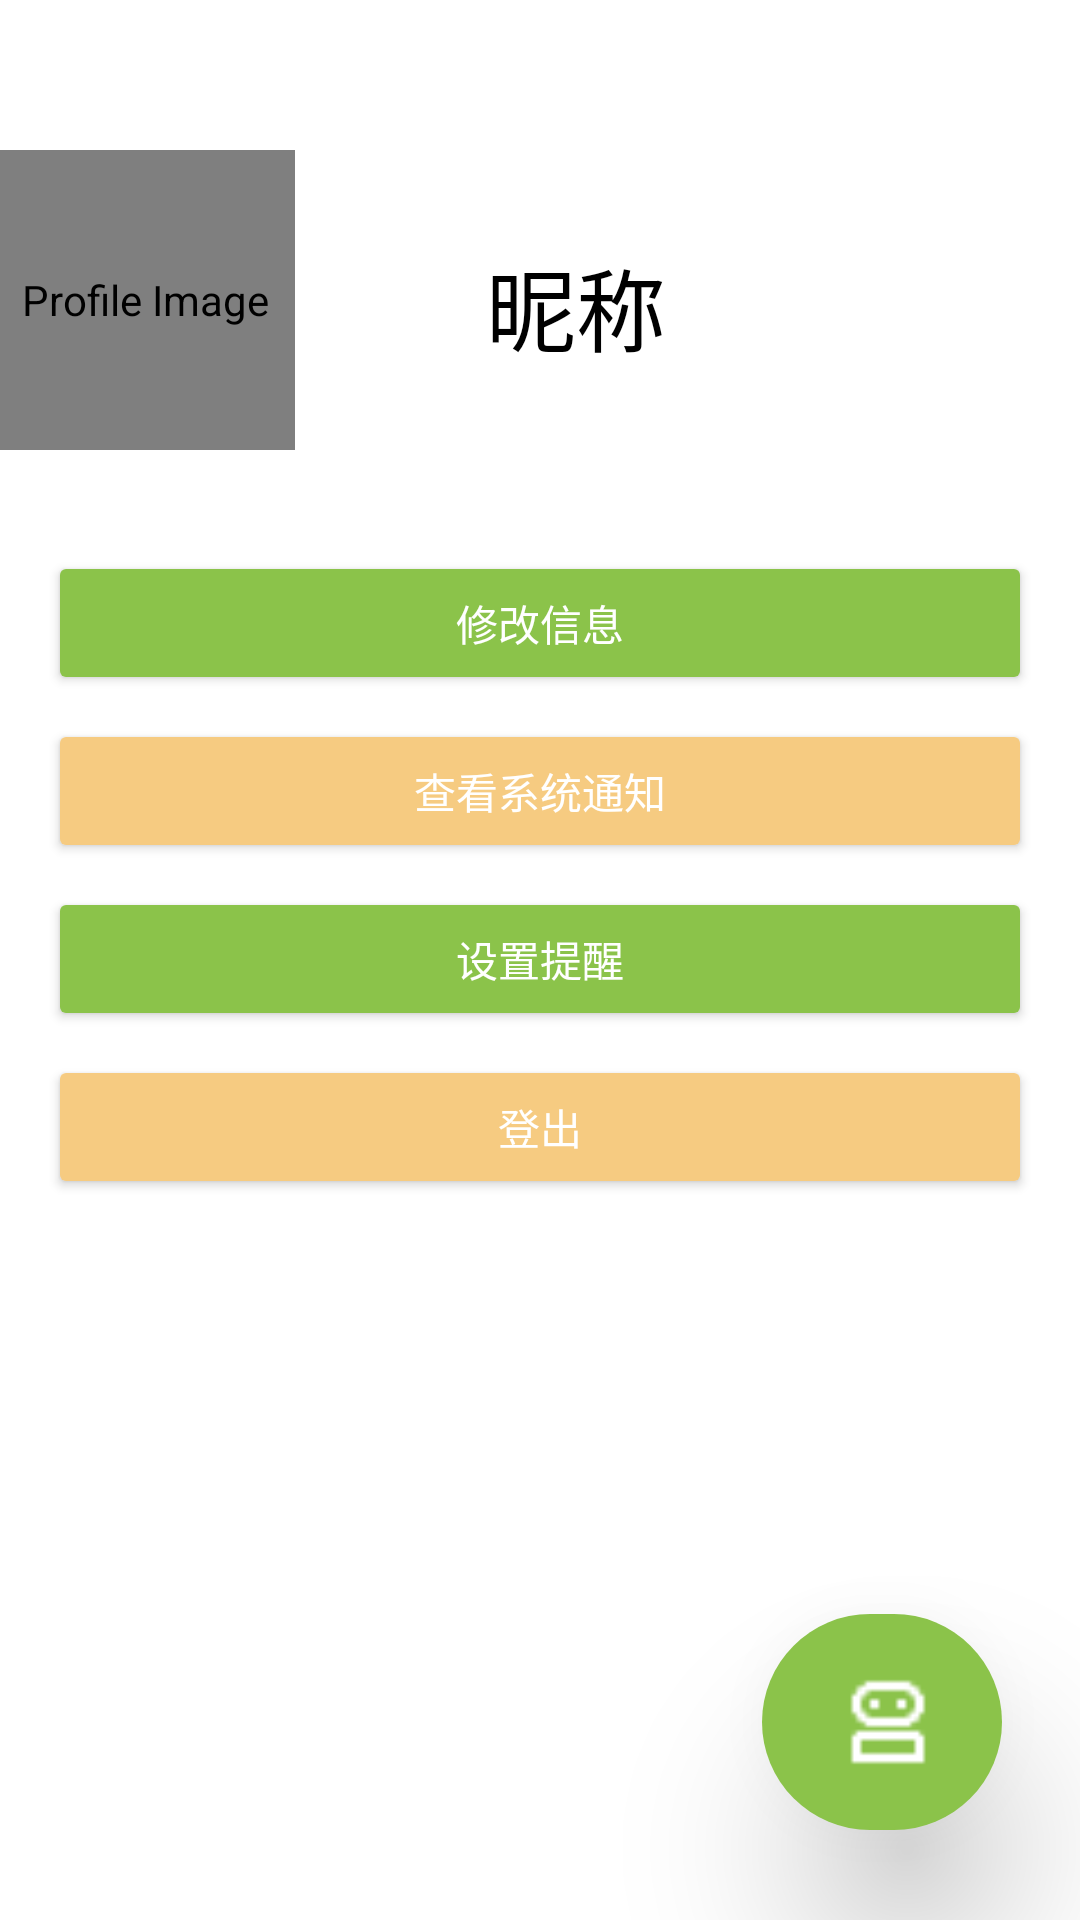

Layout XML and referenced resources for this Android screen:
<!-- AndroidManifest.xml: application theme Theme.Healthydiet -->
<!-- res/layout/fragment_profile.xml -->
<?xml version="1.0" encoding="utf-8"?>
<androidx.constraintlayout.widget.ConstraintLayout xmlns:android="http://schemas.android.com/apk/res/android"
    xmlns:app="http://schemas.android.com/apk/res-auto"
    android:layout_width="match_parent"
    android:layout_height="match_parent"
    android:background="@color/white">

    
    <de.hdodenhof.circleimageview.CircleImageView
        android:id="@+id/profileImageView"
        android:layout_width="100dp"
        android:layout_height="100dp"
        android:layout_marginStart="40dp"
        android:layout_marginTop="16dp"
        android:layout_marginEnd="64dp"
        android:contentDescription="Profile Image"
        android:src="@drawable/avater"
        app:civ_border_width="2dp"
    app:civ_border_color="#FFFFFF"
    app:layout_constraintBottom_toTopOf="@+id/buttonLayout"
    app:layout_constraintEnd_toStartOf="@+id/nicknameTextView"
    app:layout_constraintStart_toStartOf="parent"
    app:layout_constraintTop_toTopOf="parent"
    />


    
    <TextView
        android:id="@+id/nicknameTextView"
        android:layout_width="wrap_content"
        android:layout_height="wrap_content"
        android:layout_marginTop="80dp"
        android:layout_marginEnd="180dp"
        android:fontFamily="sans-serif"
        android:text="昵称"
        android:textAppearance="@style/TextAppearance.AppCompat.Large"
        android:textColor="#000000"
        android:textSize="30sp"
        app:layout_constraintEnd_toEndOf="parent"
        app:layout_constraintStart_toEndOf="@id/profileImageView"
        app:layout_constraintTop_toTopOf="parent" />


    
    <LinearLayout
        android:id="@+id/buttonLayout"
        android:layout_width="0dp"
        android:layout_height="wrap_content"
        android:layout_marginStart="16dp"
        android:layout_marginTop="60dp"
        android:layout_marginEnd="16dp"
        android:orientation="vertical"

        app:layout_constraintEnd_toEndOf="parent"
        app:layout_constraintStart_toStartOf="parent"
        app:layout_constraintTop_toBottomOf="@id/nicknameTextView">

        
        <Button
            android:id="@+id/editProfileButton"
            android:layout_width="match_parent"
            android:layout_height="wrap_content"
            android:layout_marginBottom="8dp"
            android:backgroundTint="#8BC34A"
            android:text="修改信息"
            android:textAllCaps="false"
            android:textColor="#FFFFFF" />

        <Button
            android:id="@+id/notificationButton"
            android:layout_width="match_parent"
            android:layout_height="wrap_content"
            android:layout_marginBottom="8dp"
            android:backgroundTint="#F6CB81"
            android:text="查看系统通知"
            android:textAllCaps="false"
            android:textColor="#FFFFFF" />

        <Button
            android:id="@+id/reminderSettingsButton"
            android:layout_width="match_parent"
            android:layout_height="wrap_content"
            android:layout_marginBottom="8dp"
            android:backgroundTint="#8BC34A"
            android:text="设置提醒"
            android:textAllCaps="false"
            android:textColor="#FFFFFF" />

        <Button
            android:id="@+id/logoutButton"
            android:layout_width="match_parent"
            android:layout_height="wrap_content"
            android:backgroundTint="#F6CB81"
            android:text="登出"
            android:textAllCaps="false"
            android:textColor="#FFFFFF" />


    </LinearLayout>

    <com.google.android.material.button.MaterialButton
        android:id="@+id/llmButton"
        android:layout_width="80dp"
        android:layout_height="80dp"
        android:layout_marginEnd="26dp"
        android:layout_marginBottom="26dp"
        android:elevation="10dp"
        android:translationZ="32dp"
        app:backgroundTint="#8BC34A"
        app:icon="@drawable/ic_robot"
        app:iconSize="36dp"
        app:iconTint="#FFFFFF"
        app:cornerRadius="40dp"
        app:layout_constraintBottom_toBottomOf="parent"
        app:layout_constraintEnd_toEndOf="parent" />


</androidx.constraintlayout.widget.ConstraintLayout>
<!-- resources referenced by this layout -->
<resources>
  <!-- drawable ic_robot: png bitmap (drawable, 335 bytes) -->
  <style name="Theme.Healthydiet" parent="Base.Theme.Healthydiet" />
  <style name="Base.Theme.Healthydiet" parent="Theme.Material3.DayNight.NoActionBar">
          
          
      </style>
  <!-- not gathered from this repository: default colours our renderer supplied (Android Studio template values) -->
  <color name="white">#FFFFFFFF</color>
</resources>
